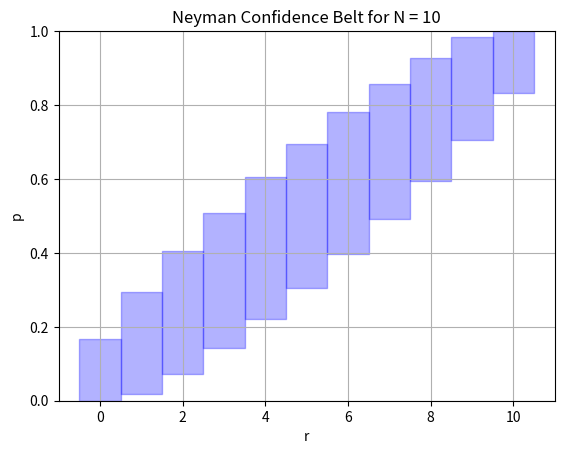

This figure's Python source:
import matplotlib.pyplot as plt
import numpy as np
import scipy.integrate as integrate
import random
from scipy.optimize import brentq

# Problem 1
def Factorial( n ):
    factorial = 1;
    if ( n > 1 ):
        for i in range(1,n+1):
            factorial *= i
    return factorial

def Binomial( r, p, N):
    bin = 0.
    bin = Factorial(N)/(Factorial(r)*Factorial(N-r))*(p**r)*(1-p)**(N-r)
    return bin

# Problem 2
def ClopperPearson_u(r, N, CL, N_steps = 1000):
    step = 0.001
    binomial_sum = 0.
    p_upper = 0.
    p_temp = 0.

    for i_step in range(N_steps + 1):
        p_temp = i_step * step

        for i in range(r+1, N+1):
            binomial_sum += Binomial(i,p_temp,N)

        if ( binomial_sum >= (1-(1-CL)/2) ):
            p_upper = p_temp
            break

        elif (i_step == N_steps):
            p_upper = 1.00
        else:
            binomial_sum = 0

    return p_upper

def ClopperPearson_d(r, N, CL, N_steps = 1000):
    step = 0.001
    binomial_sum = 0.
    p_lower = 0.
    p_temp = 0.

    for i_step in range(N_steps + 1):
        p_temp = 1.0 - i_step * step

        for i in range(r):
            binomial_sum += Binomial(i,p_temp,N)

        if ( binomial_sum >= (1-(1-CL)/2) ):
            p_lower = p_temp
            break
        else:
            binomial_sum = 0

    return p_lower

def ClopperPearson(r, N, CL, N_steps=1000):
    p_u = ClopperPearson_u(r, N, CL, N_steps)
    p_d = ClopperPearson_d(r, N, CL, N_steps)
    return p_d, p_u

print("==============================================")
print("Clopper-Pearson intervals for N=10 and CL=0.68")
print("==============================================")
for i in range(0,10):
    print("[" + str(round(ClopperPearson(i, 10, 0.68)[0],2)) + "," + str(round(ClopperPearson(i, 10, 0.68)[1],2)) + "]")

# Problem 3
fig, ax = plt.subplots()

for i in range(0,11):
    p_d, p_u = ClopperPearson(i, 10, 0.68)
    x = np.linspace(i - 0.5,  i + 0.5)
    ax.fill_between(x, p_u + x * 0, x * 0 + p_d, color = "blue", alpha=0.3)

ax.set_xlim(-1, 11)
ax.set_ylim(0, 1)
ax.grid()

plt.xlabel('r')
plt.ylabel('p')

plt.title('Neyman Confidence Belt for N = 10')

plt.savefig("Problem_3.pdf")
plt.clf()

# Problem 4

p_true = 1./6. # true probability to roll a 6
n_covered = 0

for e in range(1000):
    n_rolled_sixes = 0
    for i in range(10): # throw a dice 10 times
        if( random.randint(1,6) == 6):
            n_rolled_sixes += 1 # count the number of 6
    p_d, p_u = ClopperPearson(n_rolled_sixes, 10, 0.68)
    if( p_true >= p_d and p_true <= p_u):
        n_covered += 1

print("\n============================================================================")
print("For the dice throwing experiment, the 1 sigma CP CL is actually a " + str(n_covered/10.) + "% CL!")
print("============================================================================")
